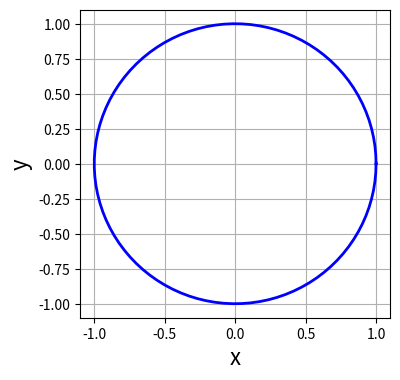
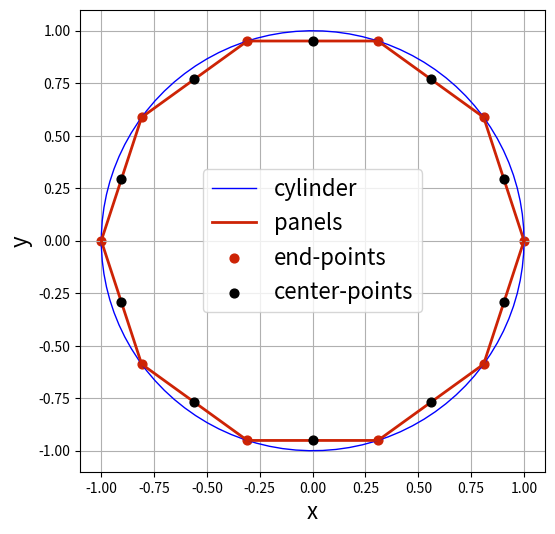
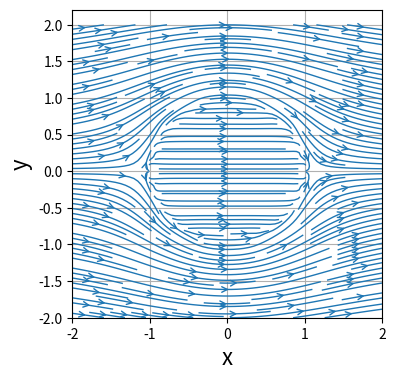

Write the Python code that produced these figures, in order.
# -*- coding: utf-8 -*-
"""
Created on Mon May 14 18:24:25 2018

@author: rajesh994
"""

import math
import numpy
from scipy import integrate
from matplotlib import pyplot

u_inf = 1.0             # free-stream speed

# define the cylinder of untit radius centered at (0, 0)
R = 1.0
x_center, y_center = 0.0, 0.0
theta = numpy.linspace(0.0, 2 * math.pi, 100)
x_cylinder, y_cylinder = (x_center + R * numpy.cos(theta),
                          y_center + R * numpy.sin(theta))

# plot the cylinder
size = 4
pyplot.figure(figsize=(size, size))
pyplot.grid()
pyplot.xlabel('x', fontsize=16)
pyplot.ylabel('y', fontsize=16)
pyplot.plot(x_cylinder, y_cylinder, color='b', linestyle='-', linewidth=2)
pyplot.xlim(-1.1, 1.1)
pyplot.ylim(-1.1, 1.1);

class Panel:
    """
    Contains information related to a panel.
    """
    def __init__(self, xa, ya, xb, yb):
        """
        Initializes the panel.
        
        Sets the end-points and calculates the center, length, and angle 
        (with the x-axis) of the panel.
        Initializes the strength of the source-sheet, the tangential velocity,
        and the pressure coefficient to zero.
        
        Parameters
        ----------
        xa: float
            x-coordinate of the first end-point.
        ya: float
            y-coordinate of the first end-point.
        xb: float
            x-coordinate of the second end-point.
        yb: float
            y-coordinate of the second end-point.
        """
        self.xa, self.ya = xa, ya
        self.xb, self.yb = xb, yb
        
        self.xc, self.yc = (xa + xb) / 2, (ya + yb) / 2  # control-point (center-point)
        self.length = math.sqrt((xb - xa)**2 + (yb - ya)**2)  # length of the panel
        
        # orientation of the panel (angle between x-axis and panel's normal)
        if xb - xa <= 0.:
            self.beta = math.acos((yb - ya) / self.length)
        elif xb - xa > 0.:
            self.beta = math.pi + math.acos(-(yb - ya) / self.length)
        
        self.sigma = 0.0  # source strength
        self.vt = 0.0  # tangential velocity
        self.cp = 0.0  # pressure coefficient
        
N_panels = 10  # number of panels desired

# define the end-points of the panels
x_ends = R * numpy.cos(numpy.linspace(0.0, 2 * math.pi, N_panels + 1))
y_ends = R * numpy.sin(numpy.linspace(0.0, 2 * math.pi, N_panels + 1))

# define the panels
panels = numpy.empty(N_panels, dtype=object)
for i in range(N_panels):
    panels[i] = Panel(x_ends[i], y_ends[i], x_ends[i + 1], y_ends[i + 1])
    
# plot the panels
size = 6
pyplot.figure(figsize=(size, size))
pyplot.grid()
pyplot.xlabel('x', fontsize=16)
pyplot.ylabel('y', fontsize=16)
pyplot.plot(x_cylinder, y_cylinder,
            label='cylinder',
            color='b', linestyle='-', linewidth=1)
pyplot.plot(x_ends, y_ends,
            label='panels',
            color='#CD2305', linestyle='-', linewidth=2)
pyplot.scatter([p.xa for p in panels], [p.ya for p in panels],
               label='end-points',
               color='#CD2305', s=40)
pyplot.scatter([p.xc for p in panels], [p.yc for p in panels],
               label='center-points',
               color='k', s=40, zorder=3)
pyplot.legend(loc='best', prop={'size':16})
pyplot.xlim(-1.1, 1.1)
pyplot.ylim(-1.1, 1.1);


def integral_normal(p_i, p_j):
    """
    Evaluates the contribution of a panel at the center-point of another,
    in the normal direction.
    
    Parameters
    ----------
    p_i: Panel object
        Panel on which the contribution is calculated.
    p_j: Panel object
        Panel from which the contribution is calculated.
    
    Returns
    -------
    Integral over the panel at the center point of the other.
    """
    def integrand(s):
        return (((p_i.xc - (p_j.xa - math.sin(p_j.beta) * s)) * math.cos(p_i.beta) +
                 (p_i.yc - (p_j.ya + math.cos(p_j.beta) * s)) * math.sin(p_i.beta)) /
                ((p_i.xc - (p_j.xa - math.sin(p_j.beta) * s))**2 +
                 (p_i.yc - (p_j.ya + math.cos(p_j.beta) * s))**2))
    return integrate.quad(integrand, 0.0, p_j.length)[0]


# compute the source influence matrix
A = numpy.empty((N_panels, N_panels), dtype=float)
numpy.fill_diagonal(A, 0.5)

for i, p_i in enumerate(panels):
    for j, p_j in enumerate(panels):
        if i != j:
            A[i, j] = 0.5 / math.pi * integral_normal(p_i, p_j)

# compute the RHS of the linear system
b = - u_inf * numpy.cos([p.beta for p in panels])

# solve the linear system
sigma = numpy.linalg.solve(A, b)

for i, panel in enumerate(panels):
    panel.sigma = sigma[i]
        
    
def integral_ux(x,y,p_j):

    def integrand(s):
        return (((x - (p_j.xa - math.sin(p_j.beta) * s))) /
                ((x - (p_j.xa - math.sin(p_j.beta) * s))**2 +
                 (y - (p_j.ya + math.cos(p_j.beta) * s))**2))
    return integrate.quad(integrand, 0.0, p_j.length)[0]

def integral_uy(x,y,p_j):

    def integrand(s):
        return (((y - (p_j.ya + math.cos(p_j.beta) * s))) /
                ((x - (p_j.xa - math.sin(p_j.beta) * s))**2 +
                 (y - (p_j.ya + math.cos(p_j.beta) * s))**2))
    return integrate.quad(integrand, 0.0, p_j.length)[0]


N = 50                               # Number of points in each direction
x_start, x_end = -2.0, 2.0            # x-direction boundaries
y_start, y_end = -2.0, 2.0           # y-direction boundaries
x = numpy.linspace(x_start, x_end, N)    # computes a 1D-array for x
y = numpy.linspace(y_start, y_end, N)    # computes a 1D-array for y
X, Y = numpy.meshgrid(x, y)              # generates a mesh grid

u_inf = 1.0     # free-stream speed
# calculate the free-stream velocity components
u = u_inf * numpy.ones((N, N), dtype=float)
v = numpy.zeros((N, N), dtype=float)

integral_uX=numpy.vectorize(integral_ux)
integral_uY=numpy.vectorize(integral_uy)

for j, p_j in enumerate(panels):

    u += (0.5 / math.pi) * p_j.sigma* integral_uX(X,Y,p_j)
    v += (0.5 / math.pi) *p_j.sigma* integral_uY(X,Y,p_j)  

width = 4
height = (y_end - y_start) / (x_end - x_start) * width
pyplot.figure(figsize=(width, height))
pyplot.grid()
pyplot.xlabel('x', fontsize=16)
pyplot.ylabel('y', fontsize=16)    
pyplot.streamplot(X, Y, u, v,
                  density=2, linewidth=1, arrowsize=1, arrowstyle='->')